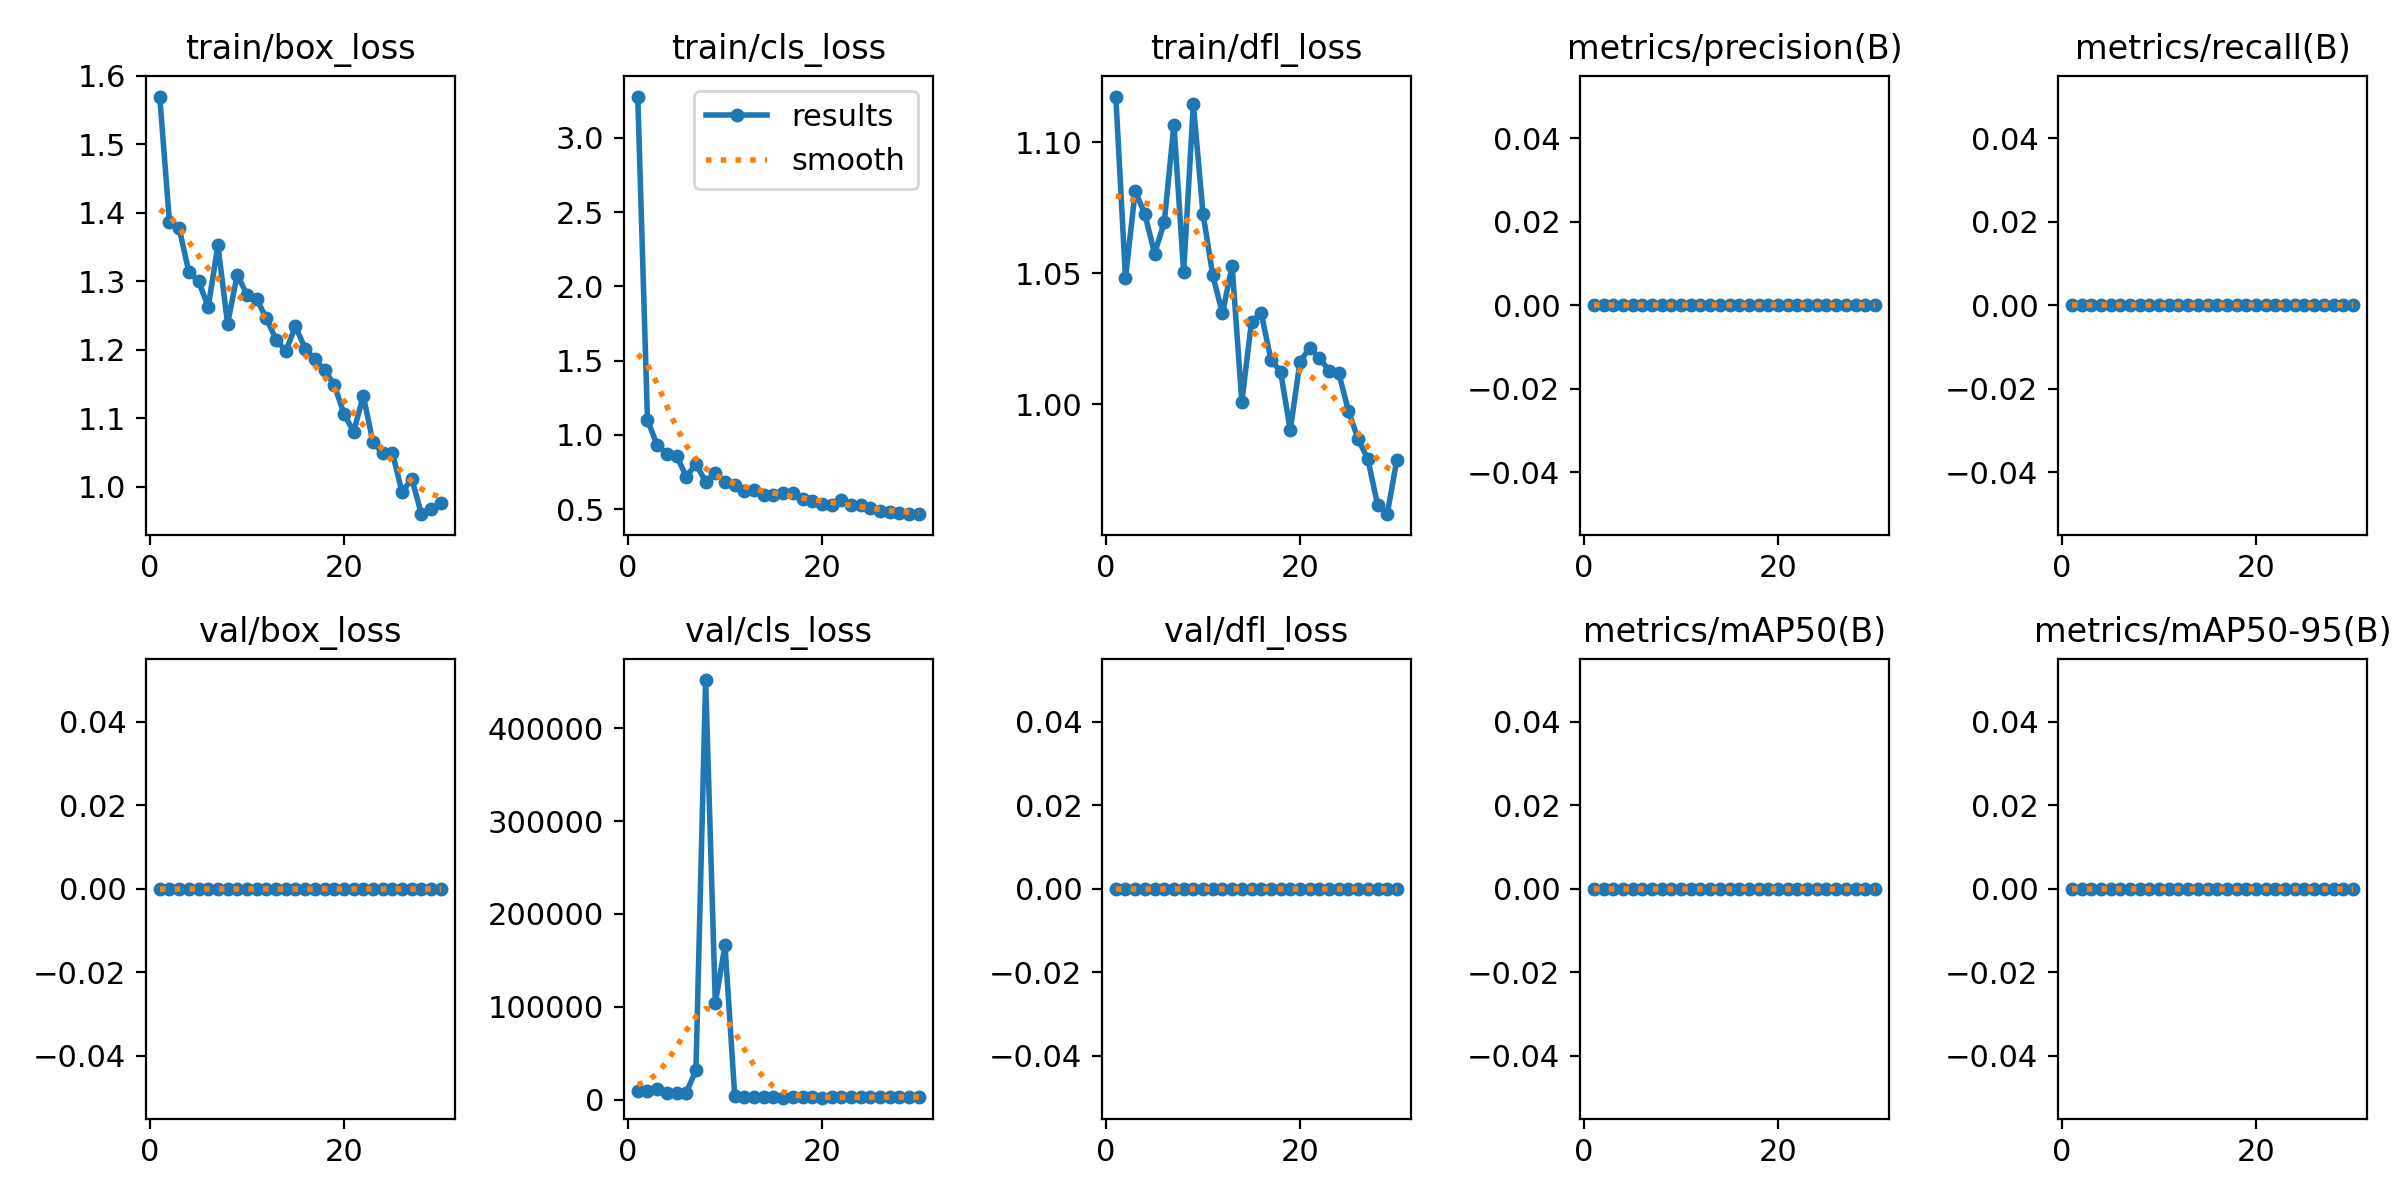

The file beside this chart, header and first rows:
epoch, time, train/box_loss, train/cls_loss, train/dfl_loss, metrics/precision(B), metrics/recall(B), metrics/mAP50(B), metrics/mAP50-95(B), val/box_loss, val/cls_loss, val/dfl_loss, lr/pg0, lr/pg1, lr/pg2
1, 53.91, 1.57, 3.278, 1.117, 0, 0, 0, 0, 0, 8992, 0, 6e-05, 6e-05, 6e-05
2, 108.8, 1.387, 1.099, 1.048, 0, 0, 0, 0, 0, 9472, 0, 0.0001257, 0.0001257, 0.0001257
3, 164, 1.378, 0.9326, 1.081, 0, 0, 0, 0, 0, 11603, 0, 0.0001868, 0.0001868, 0.0001868
4, 219.5, 1.314, 0.8749, 1.072, 0, 0, 0, 0, 0, 6565, 0, 0.0002433, 0.0002433, 0.0002433
5, 275, 1.3, 0.8605, 1.057, 0, 0, 0, 0, 0, 6592, 0, 0.0002951, 0.0002951, 0.0002951
6, 329.3, 1.263, 0.7194, 1.069, 0, 0, 0, 0, 0, 7353, 0, 0.0003424, 0.0003424, 0.0003424
7, 384.6, 1.352, 0.8028, 1.107, 0, 0, 0, 0, 0, 31493, 0, 0.000385, 0.000385, 0.000385
8, 440, 1.238, 0.6863, 1.05, 0, 0, 0, 0, 0, 452187, 0, 0.000423, 0.000423, 0.000423
9, 494.6, 1.31, 0.7417, 1.114, 0, 0, 0, 0, 0, 103985, 0, 0.0004563, 0.0004563, 0.0004563
10, 550.1, 1.28, 0.6862, 1.073, 0, 0, 0, 0, 0, 166447, 0, 0.0004851, 0.0004851, 0.0004851
11, 604.5, 1.274, 0.6601, 1.049, 0, 0, 0, 0, 0, 4297, 0, 0.0005092, 0.0005092, 0.0005092
12, 658.7, 1.246, 0.6221, 1.035, 0, 0, 0, 0, 0, 2907, 0, 0.0005287, 0.0005287, 0.0005287
13, 713.1, 1.215, 0.6325, 1.053, 0, 0, 0, 0, 0, 2342, 0, 0.0005436, 0.0005436, 0.0005436
14, 768.2, 1.198, 0.5987, 1.001, 0, 0, 0, 0, 0, 2698, 0, 0.0005539, 0.0005539, 0.0005539
15, 823, 1.234, 0.5974, 1.031, 0, 0, 0, 0, 0, 2709, 0, 0.000538, 0.000538, 0.000538
16, 878.1, 1.202, 0.6117, 1.035, 0, 0, 0, 0, 0, 1984, 0, 0.000505, 0.000505, 0.000505
17, 932.8, 1.186, 0.6061, 1.017, 0, 0, 0, 0, 0, 2729, 0, 0.000472, 0.000472, 0.000472
18, 987, 1.17, 0.5719, 1.012, 0, 0, 0, 0, 0, 2332, 0, 0.000439, 0.000439, 0.000439
19, 1041, 1.149, 0.5569, 0.99, 0, 0, 0, 0, 0, 2843, 0, 0.000406, 0.000406, 0.000406
20, 1096, 1.107, 0.5377, 1.016, 0, 0, 0, 0, 0, 2005, 0, 0.000373, 0.000373, 0.000373
21, 1151, 1.08, 0.5249, 1.021, 0, 0, 0, 0, 0, 2246, 0, 0.00034, 0.00034, 0.00034
22, 1205, 1.133, 0.559, 1.018, 0, 0, 0, 0, 0, 2526, 0, 0.000307, 0.000307, 0.000307
23, 1259, 1.065, 0.5266, 1.013, 0, 0, 0, 0, 0, 2229, 0, 0.000274, 0.000274, 0.000274
24, 1314, 1.049, 0.5273, 1.012, 0, 0, 0, 0, 0, 2895, 0, 0.000241, 0.000241, 0.000241
25, 1369, 1.05, 0.5084, 0.9974, 0, 0, 0, 0, 0, 2860, 0, 0.000208, 0.000208, 0.000208
26, 1424, 0.9918, 0.4852, 0.9866, 0, 0, 0, 0, 0, 2299, 0, 0.000175, 0.000175, 0.000175
27, 1477, 1.012, 0.4818, 0.9791, 0, 0, 0, 0, 0, 2655, 0, 0.000142, 0.000142, 0.000142
28, 1532, 0.9599, 0.4725, 0.9617, 0, 0, 0, 0, 0, 2834, 0, 0.000109, 0.000109, 0.000109
29, 1586, 0.9668, 0.4701, 0.958, 0, 0, 0, 0, 0, 2732, 0, 7.6e-05, 7.6e-05, 7.6e-05
30, 1639, 0.9763, 0.4664, 0.9788, 0, 0, 0, 0, 0, 2592, 0, 4.3e-05, 4.3e-05, 4.3e-05
